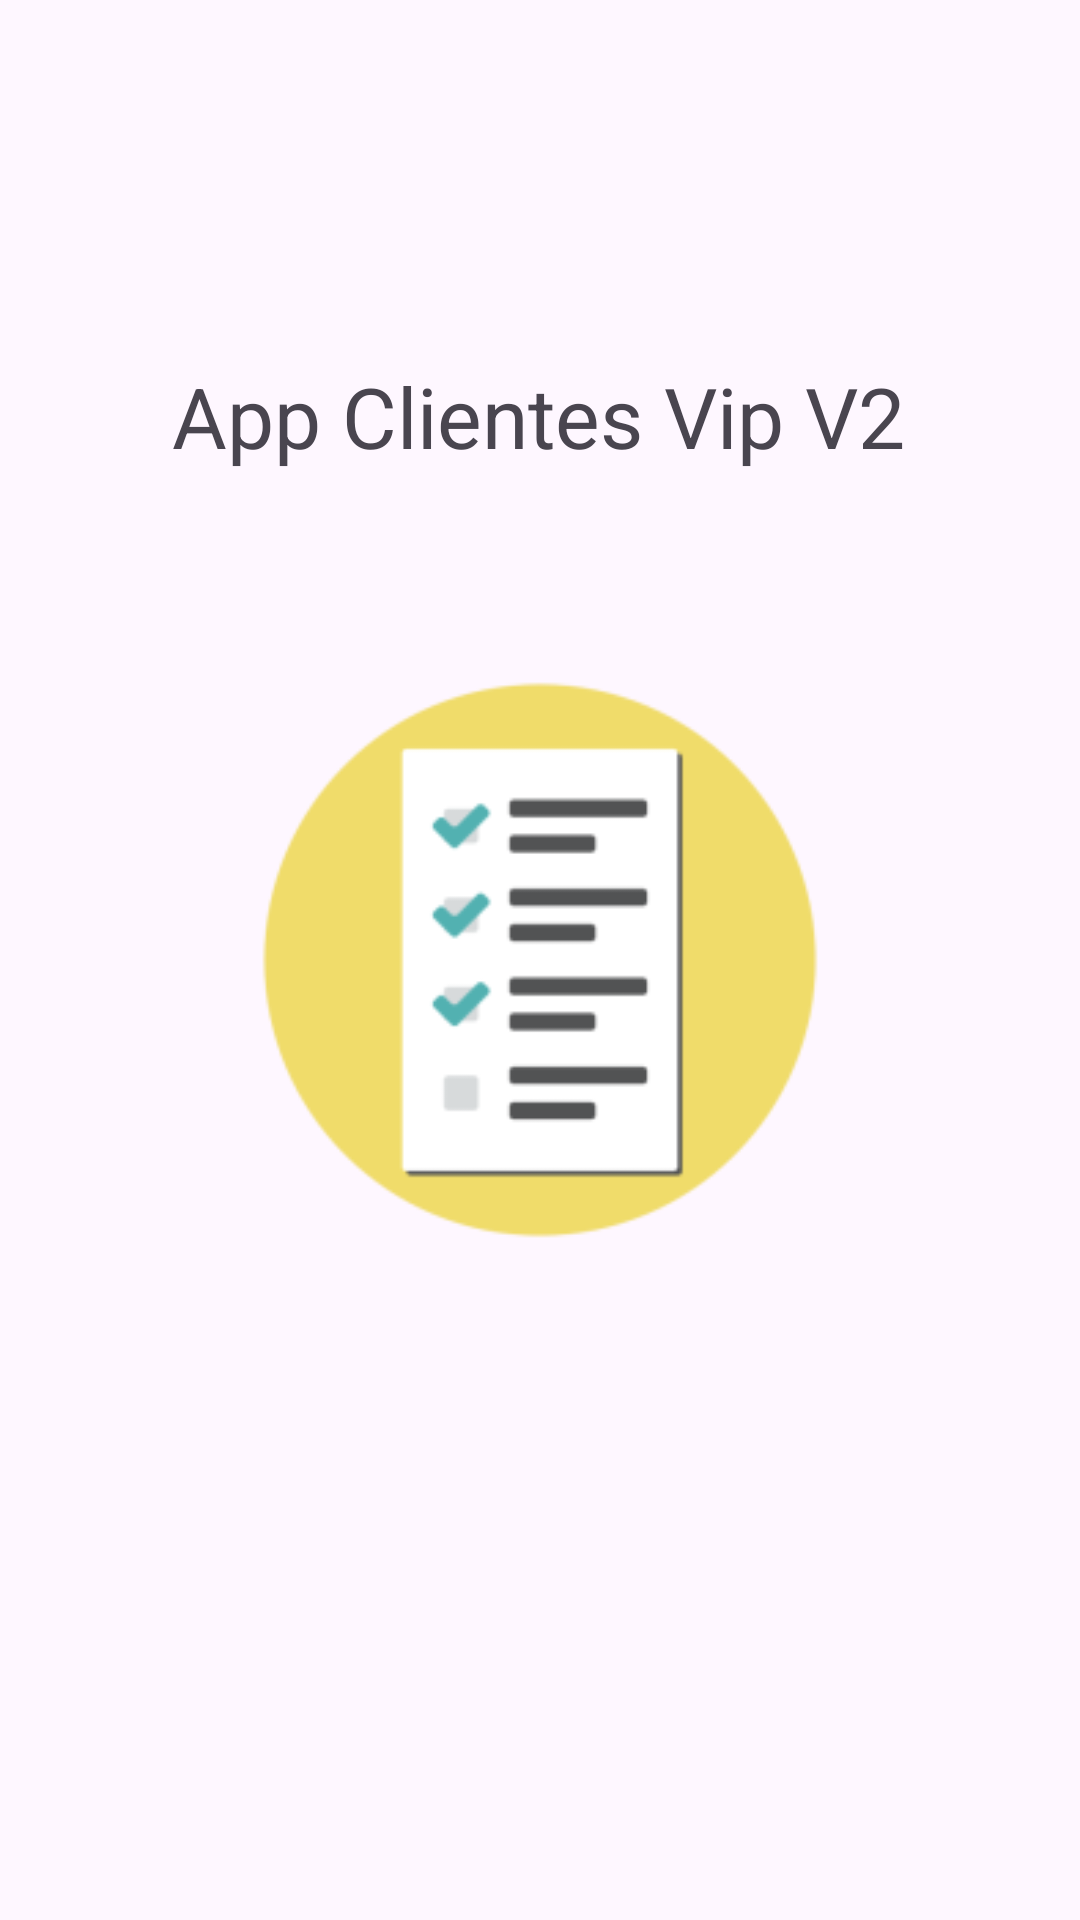

Write the Android layout XML for this screen, with the resource values it uses.
<!-- AndroidManifest.xml: application theme Theme.AppClienteVip -->
<!-- res/layout/activity_splash.xml -->
<?xml version="1.0" encoding="utf-8"?>
<androidx.constraintlayout.widget.ConstraintLayout xmlns:android="http://schemas.android.com/apk/res/android"
    xmlns:app="http://schemas.android.com/apk/res-auto"
    xmlns:tools="http://schemas.android.com/tools"
    android:layout_width="match_parent"
    android:layout_height="match_parent"
    tools:context=".view.SplashActivity">

    <ImageView
        android:id="@+id/imageView"
        android:layout_width="296dp"
        android:layout_height="296dp"
        app:layout_constraintBottom_toBottomOf="parent"
        app:layout_constraintEnd_toEndOf="parent"
        app:layout_constraintStart_toStartOf="parent"
        app:layout_constraintTop_toTopOf="parent"
        app:srcCompat="@mipmap/ic_launcher_foreground" />

    <TextView
        android:id="@+id/txtAppName"
        android:layout_width="wrap_content"
        android:layout_height="wrap_content"
        android:layout_marginTop="120dp"
        android:text="@string/app_name"
        android:textSize="28sp"
        app:layout_constraintEnd_toEndOf="parent"
        app:layout_constraintHorizontal_bias="0.497"
        app:layout_constraintStart_toStartOf="parent"
        app:layout_constraintTop_toTopOf="parent" />
</androidx.constraintlayout.widget.ConstraintLayout>
<!-- resources referenced by this layout -->
<resources>
  <!-- mipmap ic_launcher_foreground: webp bitmap (mipmap-hdpi, 2134 bytes) -->
  <string name="app_name">App Clientes Vip V2</string>
  <style name="Theme.AppClienteVip" parent="Base.Theme.AppClienteVip" />
  <style name="Base.Theme.AppClienteVip" parent="Theme.Material3.DayNight.NoActionBar">
          
          
      </style>
</resources>
